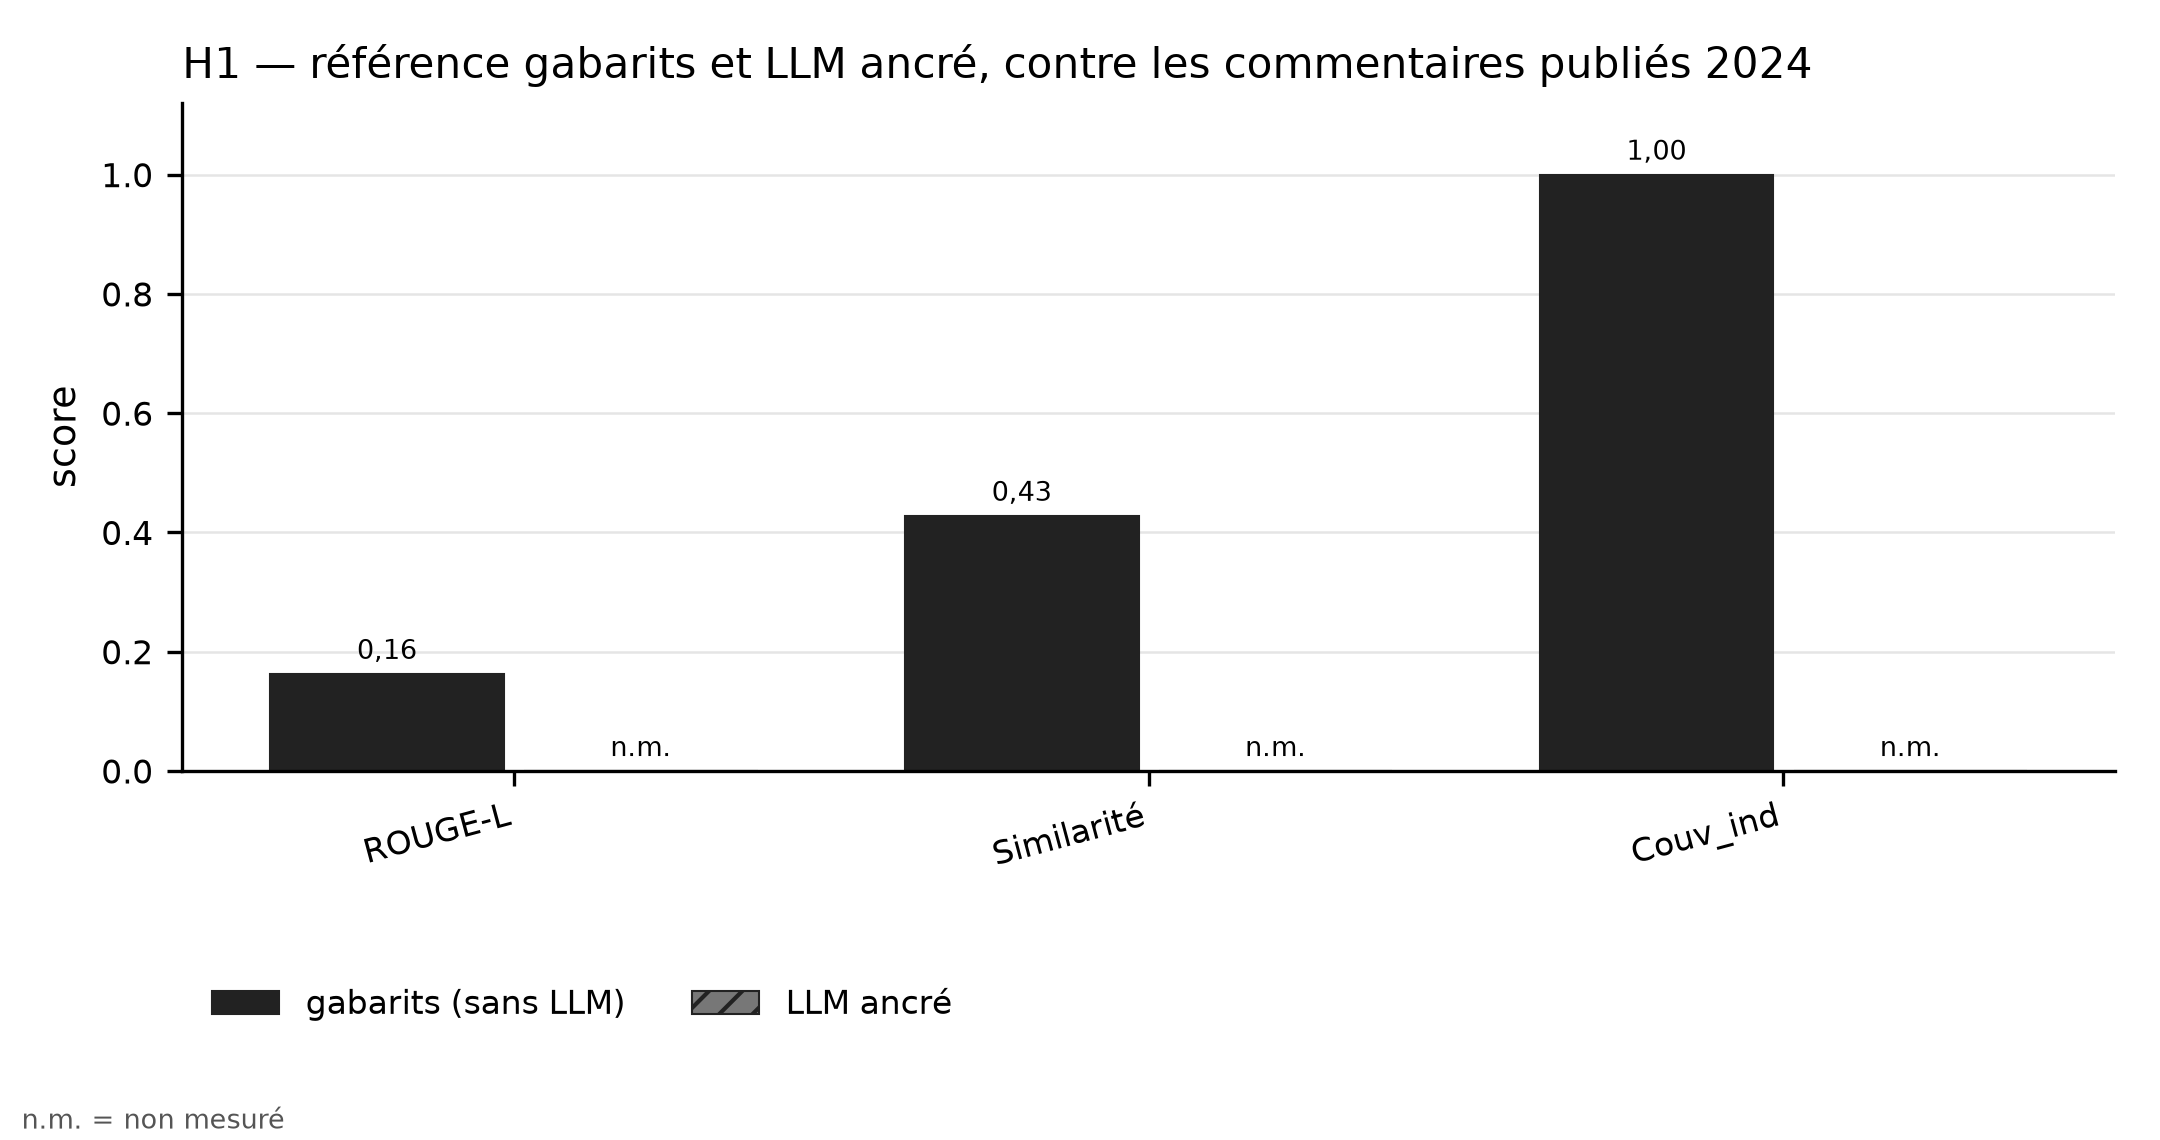

The data file committed next to this chart (first rows):
categorie; gabarits (sans LLM); LLM ancré
ROUGE-L; 0.1628; 
Similarité; 0.4279; 
Couv_ind; 1.0; 
